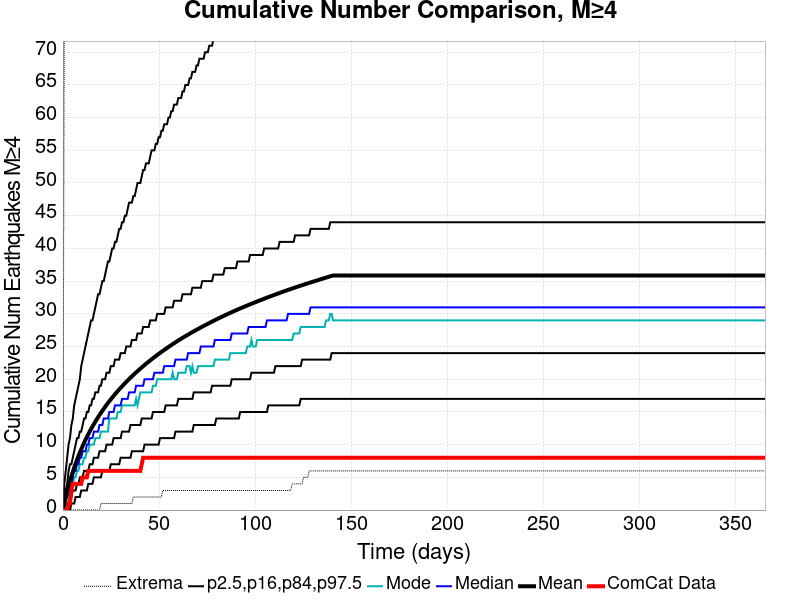

Values plotted in this chart, from the file beside it:
Time (days), ComCat Data, Simulation Mean, Simulation Median, Simulation Mode, Simulation Minimum, Simulation Maximum, 2.5 %-ile, 16 %-ile, 84 %-ile, 97.5 %-ile
0.0, 0.0, 0.0, 0.0, 0.0, 0.0, 0.0, 0.0, 0.0, 0.0, 0.0
0.732, 0.0, 0.9818, 1.0, 0.0, 0.0, 80.0, 0.0, 0.0, 2.0, 4.0
1.464, 0.0, 1.931, 2.0, 1.0, 0.0, 97.0, 0.0, 0.0, 3.0, 6.0
2.196, 0.0, 2.816, 2.0, 2.0, 0.0, 115.0, 0.0, 1.0, 4.0, 8.0
2.928, 1.0, 3.644, 3.0, 2.0, 0.0, 127.0, 0.0, 1.0, 6.0, 10.0
3.66, 1.0, 4.417, 4.0, 3.0, 0.0, 136.0, 0.0, 2.0, 7.0, 11.0
4.392, 3.0, 5.138, 4.0, 4.0, 0.0, 142.0, 1.0, 2.0, 7.0, 13.0
5.124, 4.0, 5.821, 5.0, 4.0, 0.0, 145.0, 1.0, 3.0, 8.0, 14.0
5.856, 4.0, 6.473, 6.0, 5.0, 0.0, 150.0, 1.0, 3.0, 9.0, 16.0
6.588, 4.0, 7.091, 6.0, 5.0, 0.0, 163.0, 2.0, 3.0, 10.0, 17.0
7.32, 4.0, 7.676, 7.0, 6.0, 0.0, 171.0, 2.0, 4.0, 11.0, 18.0
8.052, 4.0, 8.232, 7.0, 6.0, 0.0, 175.0, 2.0, 4.0, 11.0, 19.0
8.784, 4.0, 8.769, 8.0, 7.0, 0.0, 175.0, 2.0, 5.0, 12.0, 20.0
9.516, 4.0, 9.284, 8.0, 7.0, 0.0, 175.0, 3.0, 5.0, 12.0, 22.0
10.25, 5.0, 9.783, 9.0, 7.0, 0.0, 175.0, 3.0, 5.0, 13.0, 23.0
10.98, 5.0, 10.26, 9.0, 8.0, 0.0, 176.0, 3.0, 6.0, 14.0, 24.0
11.71, 5.0, 10.72, 9.0, 8.0, 0.0, 177.0, 3.0, 6.0, 14.0, 25.0
12.44, 5.0, 11.16, 10.0, 9.0, 0.0, 180.0, 3.0, 6.0, 15.0, 26.0
13.18, 6.0, 11.58, 10.0, 9.0, 0.0, 183.0, 4.0, 6.0, 15.0, 27.0
13.91, 6.0, 11.99, 11.0, 10.0, 0.0, 184.0, 4.0, 7.0, 16.0, 28.0
14.64, 6.0, 12.39, 11.0, 10.0, 0.0, 184.0, 4.0, 7.0, 16.0, 29.0
15.37, 6.0, 12.77, 11.0, 10.0, 0.0, 187.0, 4.0, 7.0, 17.0, 29.0
16.1, 6.0, 13.14, 12.0, 10.0, 0.0, 189.0, 5.0, 8.0, 17.0, 30.0
16.84, 6.0, 13.51, 12.0, 11.0, 0.0, 193.0, 5.0, 8.0, 18.0, 31.0
17.57, 6.0, 13.86, 12.0, 11.0, 0.0, 196.0, 5.0, 8.0, 18.0, 32.0
18.3, 6.0, 14.2, 12.0, 11.0, 0.0, 197.0, 5.0, 8.0, 18.0, 33.0
19.03, 6.0, 14.54, 13.0, 11.0, 0.0, 200.0, 5.0, 9.0, 19.0, 33.0
19.76, 6.0, 14.86, 13.0, 12.0, 1.0, 204.0, 5.0, 9.0, 19.0, 34.0
20.49, 6.0, 15.18, 13.0, 12.0, 1.0, 205.0, 6.0, 9.0, 20.0, 35.0
21.23, 6.0, 15.48, 14.0, 12.0, 1.0, 207.0, 6.0, 9.0, 20.0, 35.0
21.96, 6.0, 15.79, 14.0, 12.0, 1.0, 208.0, 6.0, 9.0, 20.0, 36.0
22.69, 6.0, 16.09, 14.0, 12.0, 1.0, 210.0, 6.0, 10.0, 21.0, 37.0
23.42, 6.0, 16.37, 14.0, 12.0, 1.0, 211.0, 6.0, 10.0, 21.0, 38.0
24.15, 6.0, 16.65, 15.0, 14.0, 1.0, 216.0, 6.0, 10.0, 21.0, 38.0
24.89, 6.0, 16.92, 15.0, 14.0, 1.0, 222.0, 7.0, 10.0, 22.0, 39.0
25.62, 6.0, 17.19, 15.0, 14.0, 1.0, 224.0, 7.0, 10.0, 22.0, 40.0
26.35, 6.0, 17.45, 15.0, 14.0, 1.0, 225.0, 7.0, 11.0, 22.0, 40.0
27.08, 6.0, 17.71, 16.0, 14.0, 1.0, 227.0, 7.0, 11.0, 23.0, 41.0
27.81, 6.0, 17.96, 16.0, 14.0, 1.0, 229.0, 7.0, 11.0, 23.0, 41.0
28.55, 6.0, 18.2, 16.0, 15.0, 1.0, 231.0, 7.0, 11.0, 23.0, 42.0
29.28, 6.0, 18.45, 16.0, 15.0, 1.0, 238.0, 7.0, 11.0, 23.0, 43.0
30.01, 6.0, 18.68, 16.0, 15.0, 1.0, 239.0, 8.0, 11.0, 24.0, 43.0
30.74, 6.0, 18.91, 17.0, 16.0, 1.0, 239.0, 8.0, 12.0, 24.0, 44.0
31.47, 6.0, 19.15, 17.0, 16.0, 1.0, 242.0, 8.0, 12.0, 24.0, 44.0
32.21, 6.0, 19.37, 17.0, 16.0, 1.0, 243.0, 8.0, 12.0, 24.0, 45.0
32.94, 6.0, 19.59, 17.0, 16.0, 1.0, 245.0, 8.0, 12.0, 25.0, 45.0
33.67, 6.0, 19.81, 17.0, 16.0, 1.0, 247.0, 8.0, 12.0, 25.0, 46.0
34.4, 6.0, 20.03, 18.0, 16.0, 1.0, 250.0, 8.0, 12.0, 25.0, 47.0
35.13, 6.0, 20.24, 18.0, 16.0, 1.0, 255.0, 8.0, 13.0, 25.0, 47.0
35.87, 6.0, 20.44, 18.0, 16.0, 1.0, 255.0, 9.0, 13.0, 26.0, 47.0
36.6, 6.0, 20.65, 18.0, 16.0, 2.0, 257.0, 9.0, 13.0, 26.0, 48.0
37.33, 6.0, 20.85, 18.0, 16.0, 2.0, 257.0, 9.0, 13.0, 26.0, 48.0
38.06, 6.0, 21.05, 19.0, 17.0, 2.0, 257.0, 9.0, 13.0, 26.0, 49.0
38.79, 6.0, 21.24, 19.0, 16.0, 2.0, 259.0, 9.0, 13.0, 27.0, 50.0
39.53, 6.0, 21.43, 19.0, 17.0, 2.0, 261.0, 9.0, 13.0, 27.0, 50.0
40.26, 6.0, 21.62, 19.0, 18.0, 2.0, 261.0, 9.0, 13.0, 27.0, 50.0
40.99, 7.0, 21.81, 19.0, 18.0, 2.0, 262.0, 9.0, 14.0, 27.0, 51.0
41.72, 8.0, 21.99, 19.0, 18.0, 2.0, 262.0, 9.0, 14.0, 28.0, 52.0
42.45, 8.0, 22.18, 20.0, 18.0, 2.0, 262.0, 10.0, 14.0, 28.0, 52.0
43.19, 8.0, 22.36, 20.0, 18.0, 2.0, 265.0, 10.0, 14.0, 28.0, 53.0
... 440 more rows
